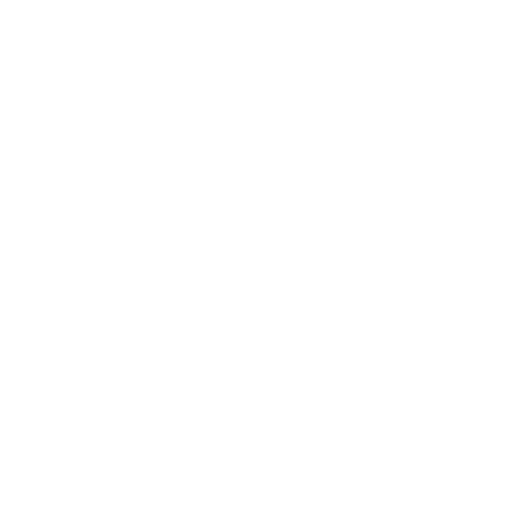
t = 0.00 s
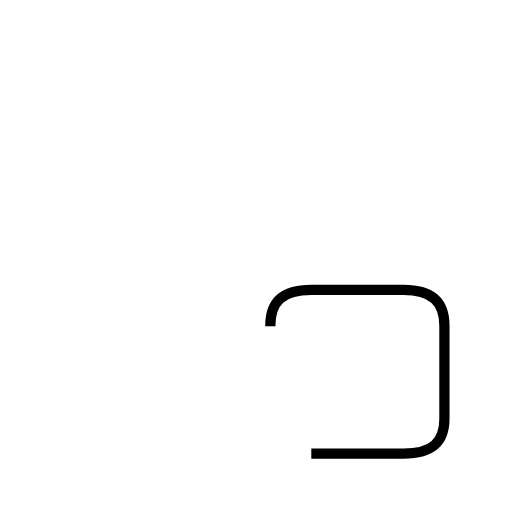
t = 1.36 s
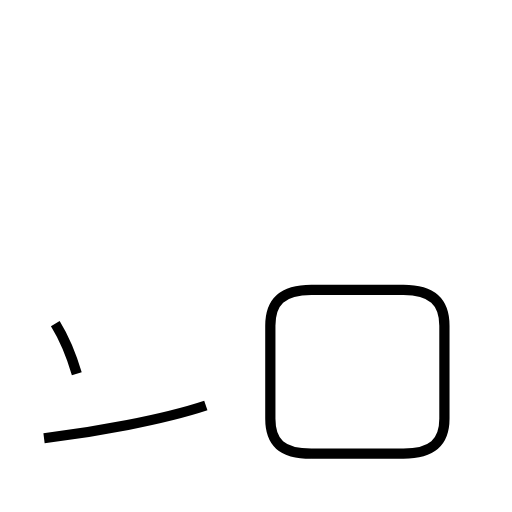
t = 2.46 s
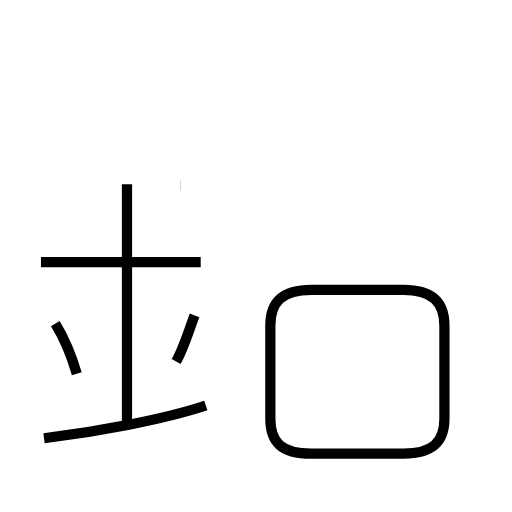
t = 3.78 s
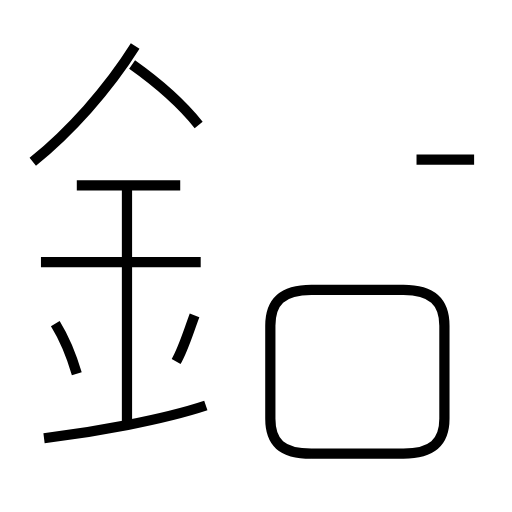
t = 4.97 s
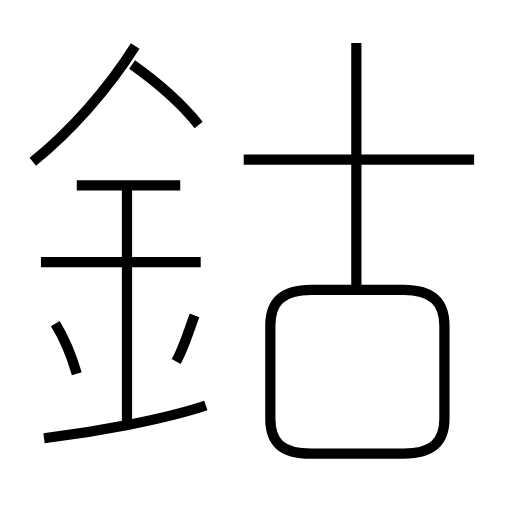
t = 6.20 s

The animated SVG that drew these frames (rendered in a browser with its animation timeline set to each time). Animation: 11 SMIL elements (animate=11); one cycle of 6.20 s.

<?xml version='1.0' encoding='utf-8'?>
<svg viewBox="0.0 -6.0 50.0 50.0" version="1.1" xmlns="http://www.w3.org/2000/svg"><rect x="-1000" y="-1000" width="2000" height="2000" stroke="white" fill="white" /><g style="fill:none;stroke:#000000;stroke-width:1"><path d="M 30.4 0.3 L 39.4 0.3 C 42.2 0.3 43.4 -0.8 43.4 -3.1 L 43.4 -12.2 C 43.4 -14.5 42.2 -15.7 39.4 -15.7 L 30.4 -15.7 C 27.5 -15.7 26.4 -14.5 26.4 -12.2 L 26.4 -3.1 C 26.4 -0.8 27.5 0.3 30.4 0.3 Z " transform="translate(0.0 38.0)" stroke-dasharray="60.578057328617106" stroke-dashoffset="60.578057328617106"><animate attributeName="stroke-dashoffset" from="60.578057328617106" to="0" dur="1.8173417198585131s" begin="0s; anim_end.end" fill="freeze" id="anim0" /></path><path d="M 4.3 -1.2 C 9.2 -1.8 15.9 -3.0 20.1 -4.4 " transform="translate(0.0 38.0)" stroke-dasharray="16.14230295222665" stroke-dashoffset="16.14230295222665"><animate attributeName="stroke-dashoffset" from="16.14230295222665" to="0" dur="0.4842690885667995s" begin="anim0.end" fill="freeze" id="anim1" /></path><path d="M 7.5 -7.5 C 7.0 -9.2 6.2 -11.1 5.4 -12.4 " transform="translate(0.0 38.0)" stroke-dasharray="5.344742976947081" stroke-dashoffset="5.344742976947081"><animate attributeName="stroke-dashoffset" from="5.344742976947081" to="0" dur="0.1603422893084124s" begin="anim1.end" fill="freeze" id="anim2" /></path><path d="M 12.4 -2.7 L 12.4 -26.0 " transform="translate(0.0 38.0)" stroke-dasharray="23.3" stroke-dashoffset="23.3"><animate attributeName="stroke-dashoffset" from="23.3" to="0" dur="0.699s" begin="anim2.end" fill="freeze" id="anim3" /></path><path d="M 17.2 -8.7 C 17.9 -9.9 18.4 -11.6 19.0 -13.2 " transform="translate(0.0 38.0)" stroke-dasharray="4.852864562372573" stroke-dashoffset="4.852864562372573"><animate attributeName="stroke-dashoffset" from="4.852864562372573" to="0" dur="0.14558593687117719s" begin="anim3.end" fill="freeze" id="anim4" /></path><path d="M 19.6 -18.4 L 4.0 -18.4 " transform="translate(0.0 38.0)" stroke-dasharray="15.600000000000001" stroke-dashoffset="15.600000000000001"><animate attributeName="stroke-dashoffset" from="15.600000000000001" to="0" dur="0.468s" begin="anim4.end" fill="freeze" id="anim5" /></path><path d="M 17.6 -25.9 L 7.5 -25.9 " transform="translate(0.0 38.0)" stroke-dasharray="10.100000000000001" stroke-dashoffset="10.100000000000001"><animate attributeName="stroke-dashoffset" from="10.100000000000001" to="0" dur="0.30300000000000005s" begin="anim5.end" fill="freeze" id="anim6" /></path><path d="M 3.2 -28.2 C 6.8 -31.1 10.5 -35.2 13.2 -39.5 " transform="translate(0.0 38.0)" stroke-dasharray="15.154244474669522" stroke-dashoffset="15.154244474669522"><animate attributeName="stroke-dashoffset" from="15.154244474669522" to="0" dur="0.4546273342400856s" begin="anim6.end" fill="freeze" id="anim7" /></path><path d="M 19.4 -31.8 C 17.8 -33.8 15.3 -36.0 12.9 -37.7 " transform="translate(0.0 38.0)" stroke-dasharray="8.803933033163833" stroke-dashoffset="8.803933033163833"><animate attributeName="stroke-dashoffset" from="8.803933033163833" to="0" dur="0.264117990994915s" begin="anim7.end" fill="freeze" id="anim8" /></path><path d="M 46.3 -28.4 L 23.8 -28.4 " transform="translate(0.0 38.0)" stroke-dasharray="22.499999999999996" stroke-dashoffset="22.499999999999996"><animate attributeName="stroke-dashoffset" from="22.499999999999996" to="0" dur="0.6749999999999998s" begin="anim8.end" fill="freeze" id="anim9" /></path><path d="M 34.8 -15.6 L 34.8 -39.8" transform="translate(0.0 38.0)" stroke-dasharray="24.199999999999996" stroke-dashoffset="24.199999999999996"><animate attributeName="stroke-dashoffset" from="24.199999999999996" to="0" dur="0.7259999999999999s" begin="anim9.end" fill="freeze" id="anim_end" /></path></g></svg>
